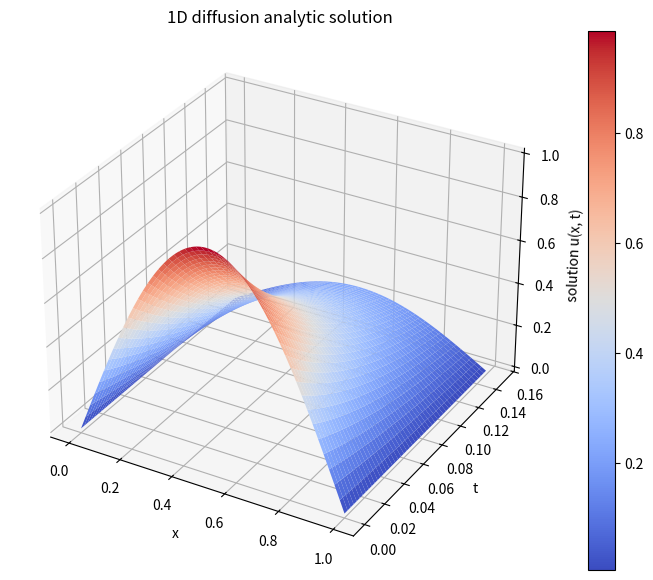

The matplotlib source for this figure: (Note: this script raises an exception after producing the figure.)
import matplotlib.pyplot as plt
import numpy as np
from matplotlib import cm


def diffusionEquation_solution(x, t):
    L = 1

    F = np.sin(np.pi/L * x)
    G = np.exp(-(np.pi/L)**2 * t)

    return F*G


datapoints = 400
x = np.linspace(0, 1, datapoints)
t = np.linspace(0,  0.15, datapoints)


z = diffusionEquation_solution(x, t)


def plot_surface(x2, y2):
    fig = plt.figure(figsize=(10, 7))
    ax = fig.add_subplot(111, projection='3d')
    X, T = np.meshgrid(x2, y2)

    Z = diffusionEquation_solution(X, T)

    cs = ax.plot_surface(X, T, Z, label="leastsquare surface", cmap=cm.coolwarm)

    cbar = plt.colorbar(cs)
    ax.set_xlabel('x')
    ax.set_ylabel('t')
    ax.set_zlabel('solution u(x, t)')
    ax.set_title("1D diffusion analytic solution")
    plt.show()

plot_surface(x,t)

def forward_Euler(dx, dt):

    # the points we want to find solution for
    x = np.arange(0, 1 + dx, dx)
    t = np.arange(0, 0.15 + dt, dt)

    ##the grid  n x n
    u = np.zeros((len(t), len(x)))

    #inital conditions
    u[0, :] = np.sin(np.pi*x)
    u[0, -1] = 0


    print(len(x), len(t))

    ##applying the forward euler to find u(x, t+1),

    for j in range(0, len(t) - 1):

        for i in range(1, len(x)-1):

            uxx = (u[j, i + 1] - 2*u[j, i] + u[j, i - 1])/(dx*dx)

            u[j+1, i] = uxx*dt + u[j, i]





    """fig = plt.figure(figsize=(10, 7))
    ax = fig.add_subplot(111, projection='3d')

    T, X = np.meshgrid(x, t)
    cs = ax.plot_surface(T, X, u, label="leastsquare surface", cmap=cm.coolwarm)
    cbar = plt.colorbar(cs)
    ax.set_xlabel('x')
    ax.set_ylabel('t')
    ax.set_zlabel('u(x, t)')
    ax.set_title("1D diffusion equation numeric solution")
    plt.show()"""


    return u, x, t


#calculating for different dx and dy values
for dx in [0.1, 0.01]:
    #dx = 0.01
    dy = (dx * dx) / 100
    print("dx: ", dx)
    print("dy: ", dy)
    u_numeric, x, t = forward_Euler(dx, dy)

    t_size = len(t)
    x_size = len(x)

    ##test
    ##we'll use the mse, comparing z and u_numeric

    mse_time = np.zeros(t_size)

    for j in range(t_size):
        exact = diffusionEquation_solution(x, t[j])
        numeric = u_numeric[j, :]

        mse = ((exact - numeric) ** 2).mean(axis=None)
        mse_time[j] = mse

    plt.plot(t, np.log(mse_time), label=f"dx = {dx}")
    plt.legend()
    plt.ylabel("log(Mse)")
    plt.xlabel("time")

plt.show()




"""##grid test
u_grid = np.zeros((t_size, x_size))

for j in range(t_size):
    for i in range(x_size):
        exact = diffusionEquation_solution(x[i], t[j])
        numeric = u_numeric[j, i]
        u_grid[j, i] = numeric - exact

from matplotlib import ticker, cm
##plotting the contourf
X, T = np.meshgrid(x, t)
cs = plt.contourf(T, X, u_grid,
                  locator=ticker.LogLocator(),
                  cmap="autumn")

cbar = plt.colorbar(cs)

plt.title('Absolute error between analytic and numeric solution')
plt.ylabel("t")
plt.xlabel("x")
plt.show()"""











